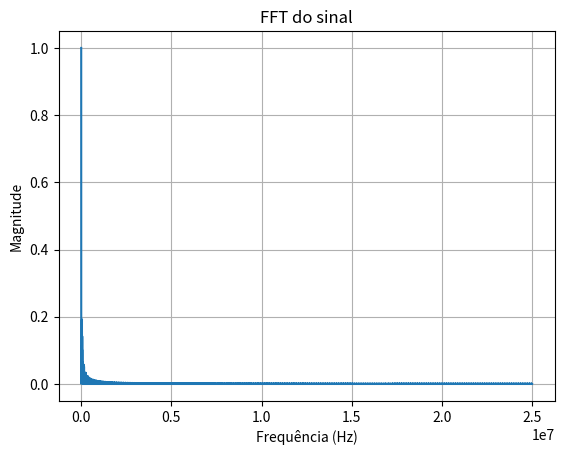

This chart was generated by the following Python code:
import numpy as np
import matplotlib.pyplot as plt
import random

xs = [3, 1, 2]
ys = [4, 23, 111]

pairs = sorted(zip(xs, ys))  
xs, ys = map(list, zip(*pairs))

print(xs)  
print(ys) 

input()

def VPPMGenerator(freq,bits,amp,noiseAmp,DC,numPointsPerPeriod):
        ys=[] # vetor de amplitudes
        T=1/freq # período
        ts=np.linspace(0,T*len(bits),numPointsPerPeriod*len(bits)) # vetor de tempos
        # Para cada valor de tempo:
        for t in ts:
            # De acordo com o tempo, ve qual é o periodo do VPPM (vppmBin) e em qual ponto do período está 
            remainder=t%T
            vppmBin=t//T
            # Vê na lista de dados, qual o dado desse bin
            try: infoBit=bits[int(vppmBin)]
            except: infoBit=bits[-1]
            # Gera o ruído
            noise=np.random.normal(0,noiseAmp)

            # De acordo com o bit desse bin, calcula a amplitude de acordo com a porcentagem do período já 
            #   foi percorrida, considerando o dutyCycle
            if infoBit==0:
                if remainder>T*DC: ys.append(noise)
                else: ys.append(amp+noise)
            else:
                if remainder<T*(1-DC): ys.append(noise)
                else: ys.append(amp+noise)

        return ts,ys

# Parâmetros

t,x=VPPMGenerator(50000,[random.randint(0,1) for _ in range(100)],2,0,0.5,1000)

t=[val-0.5 for val in t]

# FFT
N = len(x)
X = np.fft.fft(x)
freqs = np.fft.fftfreq(N, 1/(50000*1000))

# Magnitude
X_mag = np.abs(X)/N

# Apenas frequências positivas
mask = freqs >= 0

plt.figure()
plt.plot(freqs[mask], X_mag[mask])
plt.title("FFT do sinal")
plt.xlabel("Frequência (Hz)")
plt.ylabel("Magnitude")
plt.grid(True)
plt.show()
